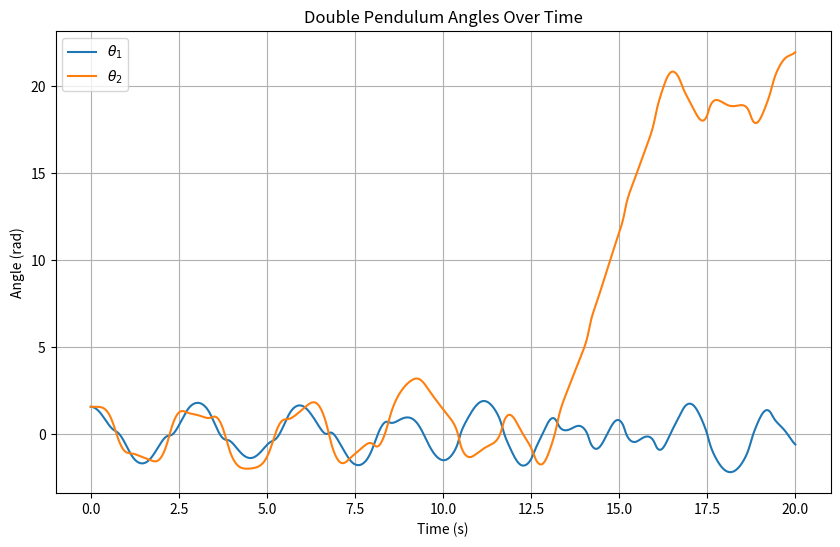
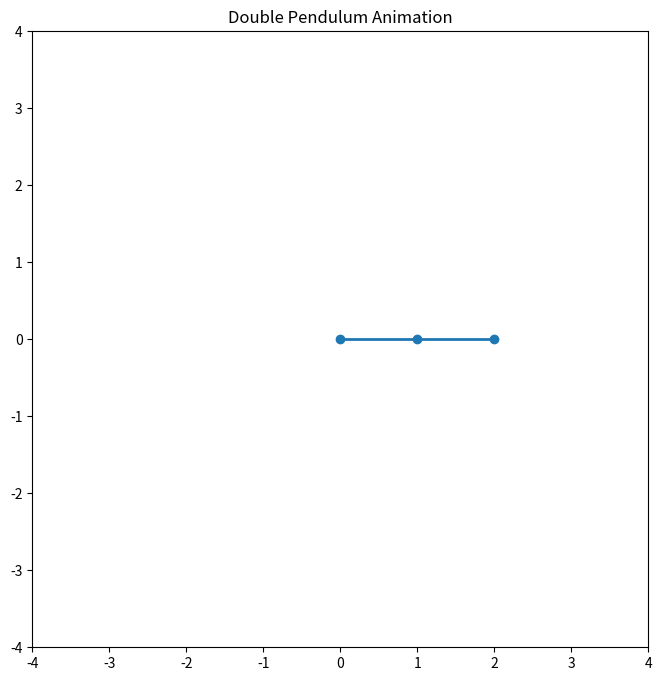

These charts were generated, in order, by the following Python code:
import numpy as np
from scipy.integrate import solve_ivp
import matplotlib.pyplot as plt
from matplotlib.animation import FuncAnimation

# Parameters
m1 = m2 = 1.0  # Masses
L1 = L2 = 1.0  # Lengths
g = 9.81       # Acceleration due to gravity

# Equations of motion
def equations(t, y):
    theta1, theta2, omega1, omega2 = y
    delta = theta1 - theta2

    denominator1 = (2 * m1 + m2 - m2 * np.cos(2 * delta))
    denominator2 = (L2 / L1) * denominator1

    dydt = np.zeros_like(y)
    dydt[0] = omega1
    dydt[1] = omega2

    dydt[2] = (-g * (2 * m1 + m2) * np.sin(theta1) - m2 * g * np.sin(theta1 - 2 * theta2) - 
               2 * np.sin(delta) * m2 * (omega2**2 * L2 + omega1**2 * L1 * np.cos(delta))) / (L1 * denominator1)

    dydt[3] = (2 * np.sin(delta) * (omega1**2 * L1 * (m1 + m2) + g * (m1 + m2) * np.cos(theta1) +
               omega2**2 * L2 * m2 * np.cos(delta))) / (L2 * denominator1)
    return dydt

# Initial conditions
theta1_0 = np.pi / 2
theta2_0 = np.pi / 2
omega1_0 = 0.0
omega2_0 = 0.0
y0 = [theta1_0, theta2_0, omega1_0, omega2_0]

# Time span
t_span = (0, 20)
t_eval = np.linspace(*t_span, 2000)

# Solve the system
sol = solve_ivp(equations, t_span, y0, t_eval=t_eval)

# Extract solutions
theta1 = sol.y[0]
theta2 = sol.y[1]

# Plot angles as functions of time
plt.figure(figsize=(10, 6))
plt.plot(sol.t, theta1, label=r'$\theta_1$')
plt.plot(sol.t, theta2, label=r'$\theta_2$')
plt.title('Double Pendulum Angles Over Time')
plt.xlabel('Time (s)')
plt.ylabel('Angle (rad)')
plt.legend()
plt.grid(True)
plt.show()

# Animate the double pendulum
x1 = L1 * np.sin(theta1)
y1 = -L1 * np.cos(theta1)

x2 = x1 + L2 * np.sin(theta2)
y2 = y1 - L2 * np.cos(theta2)

fig, ax = plt.subplots(figsize=(8, 8))
ax.set_xlim(-2 * (L1 + L2), 2 * (L1 + L2))
ax.set_ylim(-2 * (L1 + L2), 2 * (L1 + L2))
ax.set_aspect('equal')
line, = ax.plot([], [], 'o-', lw=2)

def animate(i):
    line.set_data([0, x1[i], x2[i]], [0, y1[i], y2[i]])
    return line,

ani = FuncAnimation(fig, animate, frames=len(t_eval), interval=20, blit=True)

plt.title('Double Pendulum Animation')
plt.show()

